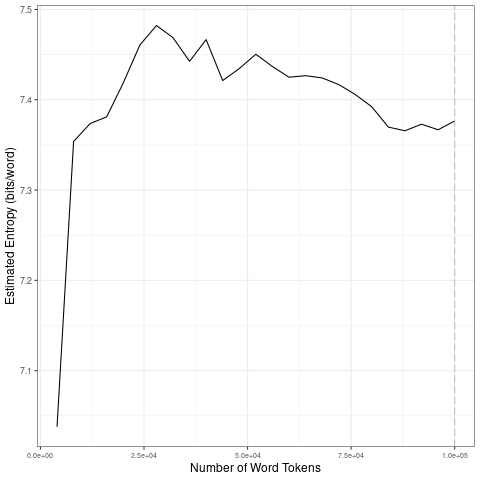

The data file committed next to this chart (first rows):
file, entropy.Corpus.Size, entropy.Entropy, sd.Corpus.Size, sd.SD
data/covid-clean/2020_by_en/2020-06-15_t…, 4000, 7.038, 20000, 0.1556
data/covid-clean/2020_by_en/2020-06-15_t…, 8000, 7.354, 40000, 0.0144
data/covid-clean/2020_by_en/2020-06-15_t…, 12000, 7.374, 60000, 0.01141
data/covid-clean/2020_by_en/2020-06-15_t…, 16000, 7.381, 80000, 0.01423
data/covid-clean/2020_by_en/2020-06-15_t…, 20000, 7.419, 1e+05, 0.004464
data/covid-clean/2020_by_en/2020-06-15_t…, 24000, 7.461, 20000, 0.1556
data/covid-clean/2020_by_en/2020-06-15_t…, 28000, 7.482, 40000, 0.0144
data/covid-clean/2020_by_en/2020-06-15_t…, 32000, 7.469, 60000, 0.01141
data/covid-clean/2020_by_en/2020-06-15_t…, 36000, 7.443, 80000, 0.01423
data/covid-clean/2020_by_en/2020-06-15_t…, 40000, 7.467, 1e+05, 0.004464
data/covid-clean/2020_by_en/2020-06-15_t…, 44000, 7.421, 20000, 0.1556
data/covid-clean/2020_by_en/2020-06-15_t…, 48000, 7.435, 40000, 0.0144
data/covid-clean/2020_by_en/2020-06-15_t…, 52000, 7.45, 60000, 0.01141
data/covid-clean/2020_by_en/2020-06-15_t…, 56000, 7.437, 80000, 0.01423
data/covid-clean/2020_by_en/2020-06-15_t…, 60000, 7.425, 1e+05, 0.004464
data/covid-clean/2020_by_en/2020-06-15_t…, 64000, 7.427, 20000, 0.1556
data/covid-clean/2020_by_en/2020-06-15_t…, 68000, 7.424, 40000, 0.0144
data/covid-clean/2020_by_en/2020-06-15_t…, 72000, 7.417, 60000, 0.01141
data/covid-clean/2020_by_en/2020-06-15_t…, 76000, 7.406, 80000, 0.01423
data/covid-clean/2020_by_en/2020-06-15_t…, 80000, 7.392, 1e+05, 0.004464
data/covid-clean/2020_by_en/2020-06-15_t…, 84000, 7.37, 20000, 0.1556
data/covid-clean/2020_by_en/2020-06-15_t…, 88000, 7.366, 40000, 0.0144
data/covid-clean/2020_by_en/2020-06-15_t…, 92000, 7.373, 60000, 0.01141
data/covid-clean/2020_by_en/2020-06-15_t…, 96000, 7.367, 80000, 0.01423
data/covid-clean/2020_by_en/2020-06-15_t…, 1e+05, 7.377, 1e+05, 0.004464
